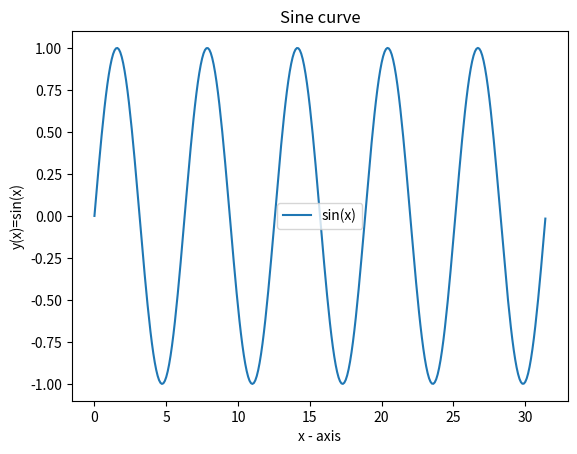

Write the Python code that produced this figure.
# importing the required modules
import matplotlib.pyplot as plt
import numpy as np
# setting the x - coordinates
x = np.arange(0, 2*(np.pi)*5, 0.1)
# setting the corresponding y - coordinates
y = np.sin(x)
# potting the points
plt.plot(x, y, label ='sin(x)')
# naming the x axis

# naming the y axis
plt.ylabel('y(x)=sin(x)')
# giving a title to my graph
plt.title('Sine curve')
# show a legend on the plot
plt.legend()
# function to show the plot
plt.xlabel('x - axis')

plt.show()